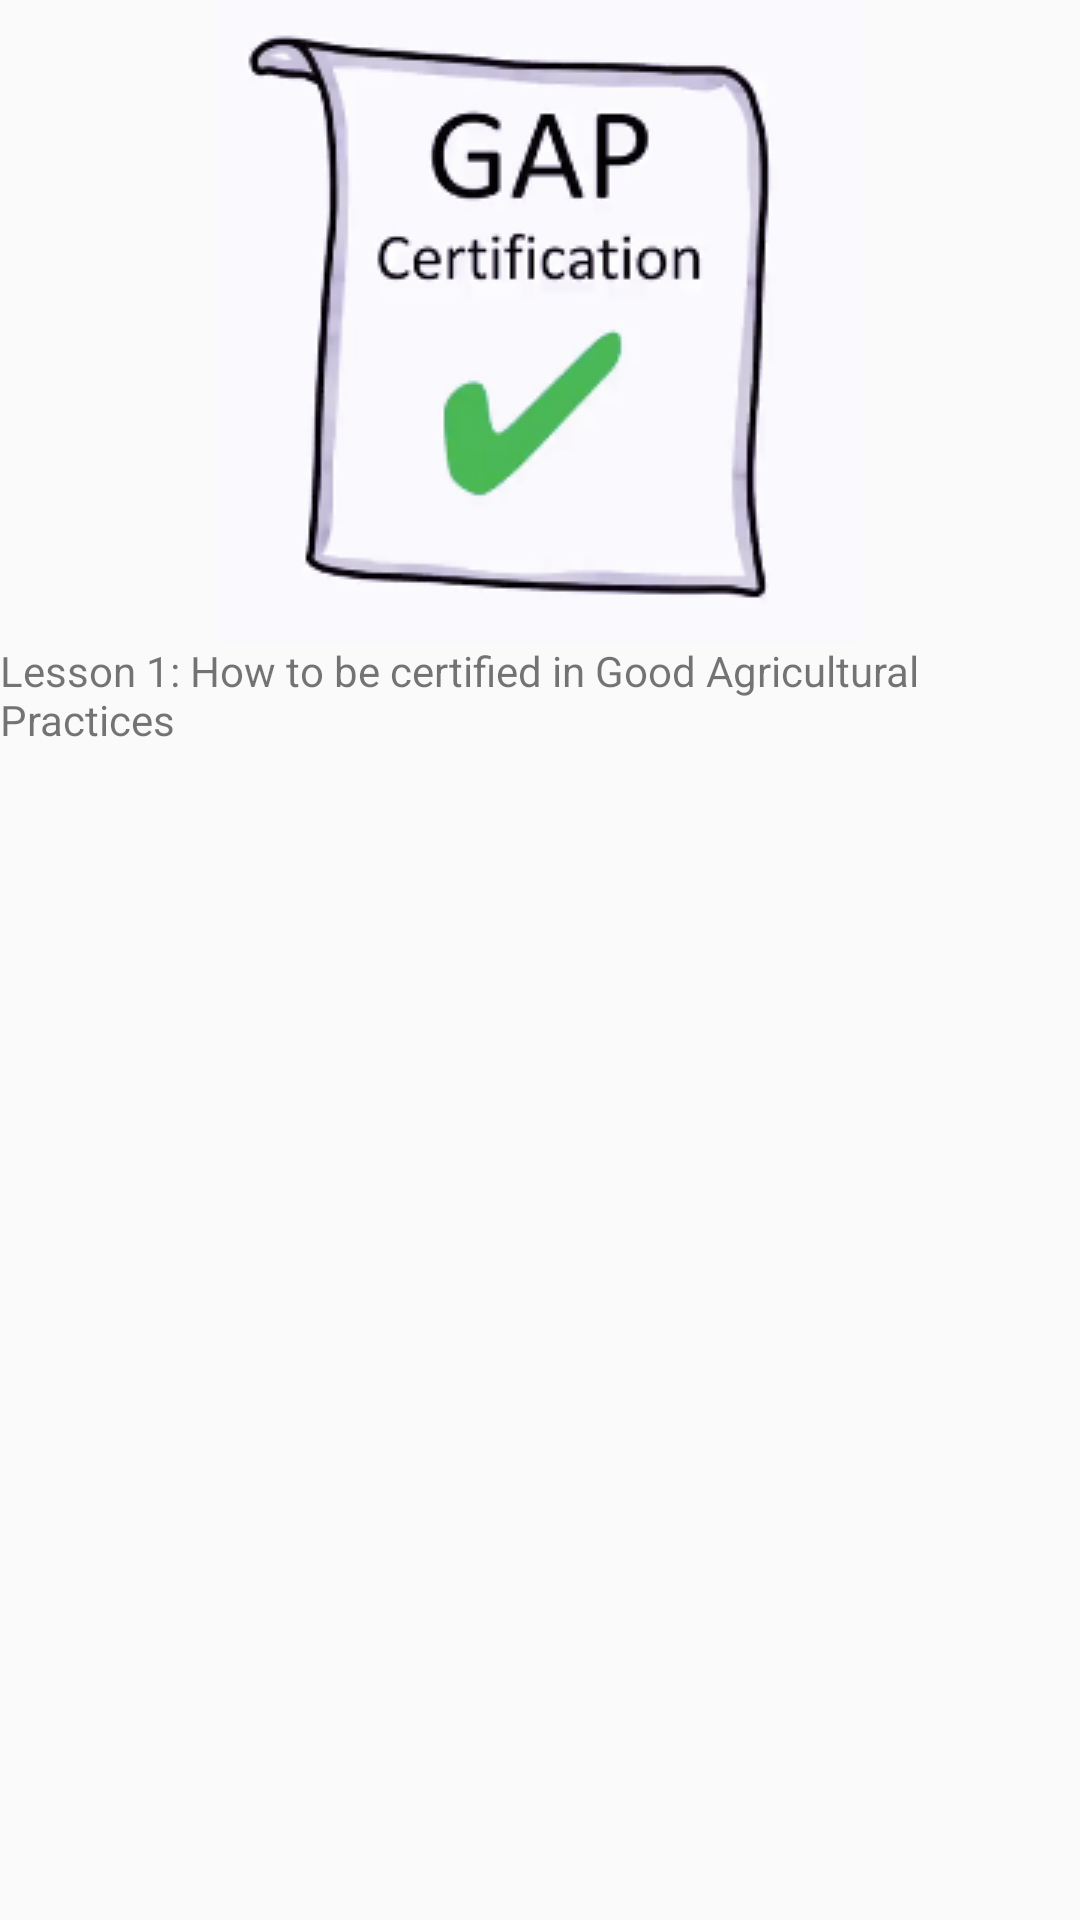

Here is an Android app screen rendered from its layout file. Give the layout XML and the strings, colors and styles it references.
<!-- AndroidManifest.xml: application theme AppTheme -->
<!-- res/layout/fragment_course_screenshot.xml -->
<?xml version="1.0" encoding="utf-8"?>
<LinearLayout xmlns:android="http://schemas.android.com/apk/res/android"
    xmlns:app="http://schemas.android.com/apk/res-auto"
    xmlns:tools="http://schemas.android.com/tools"
    android:orientation="vertical" android:layout_width="match_parent"
    android:layout_height="match_parent">

    <ImageView
        android:id="@+id/imageView"
        android:layout_width="match_parent"
        android:layout_height="wrap_content"
        android:contentDescription="@string/course_pic_caption"
        app:srcCompat="@drawable/course_1_thumbanil" />

    <TextView
        android:id="@+id/textView3"
        android:layout_width="match_parent"
        android:layout_height="wrap_content"
        android:lines="2"
        android:text="@string/course_pic_caption"
        android:textSize="14sp" />
</LinearLayout>
<!-- resources referenced by this layout -->
<resources>
  <!-- drawable course_1_thumbanil: png bitmap (drawable, 23784 bytes) -->
  <string name="course_pic_caption">Lesson 1: How to be certified in Good Agricultural Practices</string>
  <style name="AppTheme" parent="Theme.AppCompat.Light.DarkActionBar">
          
          <item name="colorPrimary">@color/colorPrimary</item>
          <item name="colorPrimaryDark">@color/colorPrimaryDark</item>
          <item name="colorAccent">@color/colorAccent</item>
      </style>
  <color name="colorPrimary">#3F51B5</color>
  <color name="colorPrimaryDark">#303F9F</color>
  <color name="colorAccent">#FF4081</color>
</resources>
